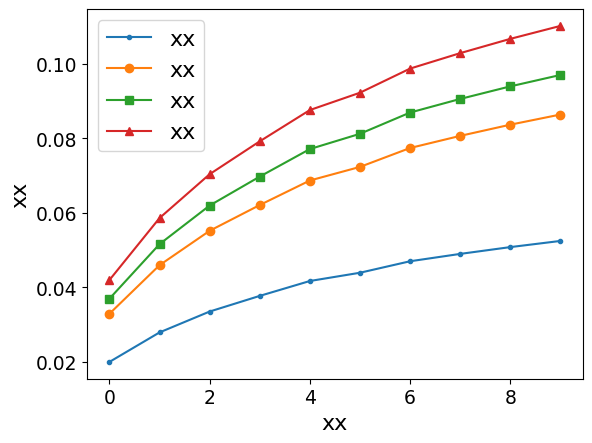

Write the Python code that produced this figure.
import matplotlib.pyplot as plt
import matplotlib
import numpy as np

# 预设字体格式，并传给rc方法
font = {'family': 'SimHei', "size":16}
matplotlib.rc('font', **font)  # 一次定义终身使用
# 四组数据

f_m = np.array([
    [0.01999400145819171, 0.02107964859619307, 0.03292589338110202, 0.03557261815316599, 0.03697303444252913, 0.04142507982730226, 0.04199262373500789, 0.04384154281722822],
    [0.02791876668902002, 0.0294347178214555, 0.04597630630650531, 0.049672079339022956, 0.05162756062334657, 0.0578442059830219, 0.0586366999706882, 0.06121845133203151],
    [0.03352510448362672, 0.035345472147896045, 0.05520875939348021, 0.059646676671239206, 0.061994836068928805, 0.06945983936016424, 0.07041147322118316, 0.07351166332284048],
    [0.03772732203904088, 0.039775864412201475, 0.06212892329779333, 0.06712311308182244, 0.06976560345314707, 0.07816631055097242, 0.07923722733679335, 0.08272601199977912],
    [0.04172594576274887, 0.0439916079761108, 0.06871381120396144, 0.0742373225690573, 0.07715988383111502, 0.08645096068968103, 0.08763538124503718, 0.09149393339657906],
    [0.043942840670253544, 0.046328877267733375, 0.0723645684330353, 0.07818154334923794, 0.08125937996959587, 0.09104409071941277, 0.09229143940855991, 0.09635499601137852],
    [0.04702761333088394, 0.0495811488963618, 0.07744453683962163, 0.08366986144181127, 0.08696376115949177, 0.09743535531859276, 0.09877026746690333, 0.10311908437884401],
    [0.04900302459790906, 0.05166382231363263, 0.08069762156595332, 0.08718444309492783, 0.09061670421676839, 0.10152816133340582, 0.10291914693115356, 0.10745063741118782],
    [0.050828954737548296, 0.05358889798121608, 0.08370454247794866, 0.09043307322869885, 0.09399322582419649, 0.10531126107718633, 0.10675407699658405, 0.11145441797335551],
    [0.052484058018909596, 0.05533387112400876, 0.08643014766962413, 0.09337777427591197, 0.09705385332068207, 0.10874042885514161, 0.11023022605469601, 0.1150836205383582]
])

p_m = np.array([
    [0.013543819838285544, 0.014090829719260223, 0.02631619080072079, 0.028857124441681925, 0.03190691848737588, 0.03468331711597258, 0.03555848999890767, 0.0369256852207069],
    [0.0264079195365101, 0.027474486656785972, 0.05131165782406432, 0.056266003934637446, 0.06221253281077827, 0.0676259916769396, 0.06933241537047943, 0.07199819074545263],
    [0.038078690885843265, 0.03961661891632816, 0.07398843950661772, 0.08113231972880525, 0.08970687004903208, 0.09751276428097984, 0.09997332844078602, 0.10381722217631323],
    [0.04822294035523664, 0.05017057589520454, 0.093699127315092, 0.10274615340357501, 0.11360498334352442, 0.12349038547289354, 0.1266064494960577, 0.13147436522603645],
    [0.05898670099063576, 0.061369064952445596, 0.11461355042442271, 0.12567994784450198, 0.13896255877733787, 0.15105446473084883, 0.15486606011362816, 0.1608205350481017],
    [0.06542112164502722, 0.06806335997893632, 0.12711589050682734, 0.1393894389445702, 0.15412095114998364, 0.1675318732225785, 0.1717592472070639, 0.17836325154157148],
    [0.07492859801216667, 0.07795482576546078, 0.1455893023727856, 0.15964653272821158, 0.17651893614159228, 0.19187883159557573, 0.19672055851749068, 0.20428430511199033],
    [0.08135560940229528, 0.08464141228118277, 0.15807724595447167, 0.17334023728774636, 0.1916598735573862, 0.20833726627747232, 0.21359429303016722, 0.22180682108868158],
    [0.08753144275183225, 0.09106667613893575, 0.17007714042445324, 0.1864987696387819, 0.20620907855480278, 0.22415247860862691, 0.22980857460039736, 0.23864452868989347],
    [0.09332468721570691, 0.09709389905220499, 0.18133364918541472, 0.19884213941268747, 0.21985696970319019, 0.23898794875442242, 0.24501839190375513, 0.254439151184423]
])


# 绘制折线图
plt.plot(range(len(f_m[:, 0])), f_m[:, 0], label='xx', marker='.')
plt.plot(range(len(f_m[:, 2])), f_m[:, 2], label='xx', marker='o')
plt.plot(range(len(f_m[:, 4])), f_m[:, 4], label='xx', marker='s')
plt.plot(range(len(f_m[:, 6])), f_m[:, 6], label='xx', marker='^')
# 添加图例
plt.legend()

# 添加标题和轴标签
plt.xlabel('xx', fontsize=16)
plt.ylabel('xx', fontsize=16)
plt.xticks(fontsize=13.5)  # 修改x轴刻度字体大小
plt.yticks(fontsize=13.5)  # 修改y轴刻度字体大小
# 添加图例并设置字体大小
plt.legend(fontsize='16')
# 显示图形

plt.show()
